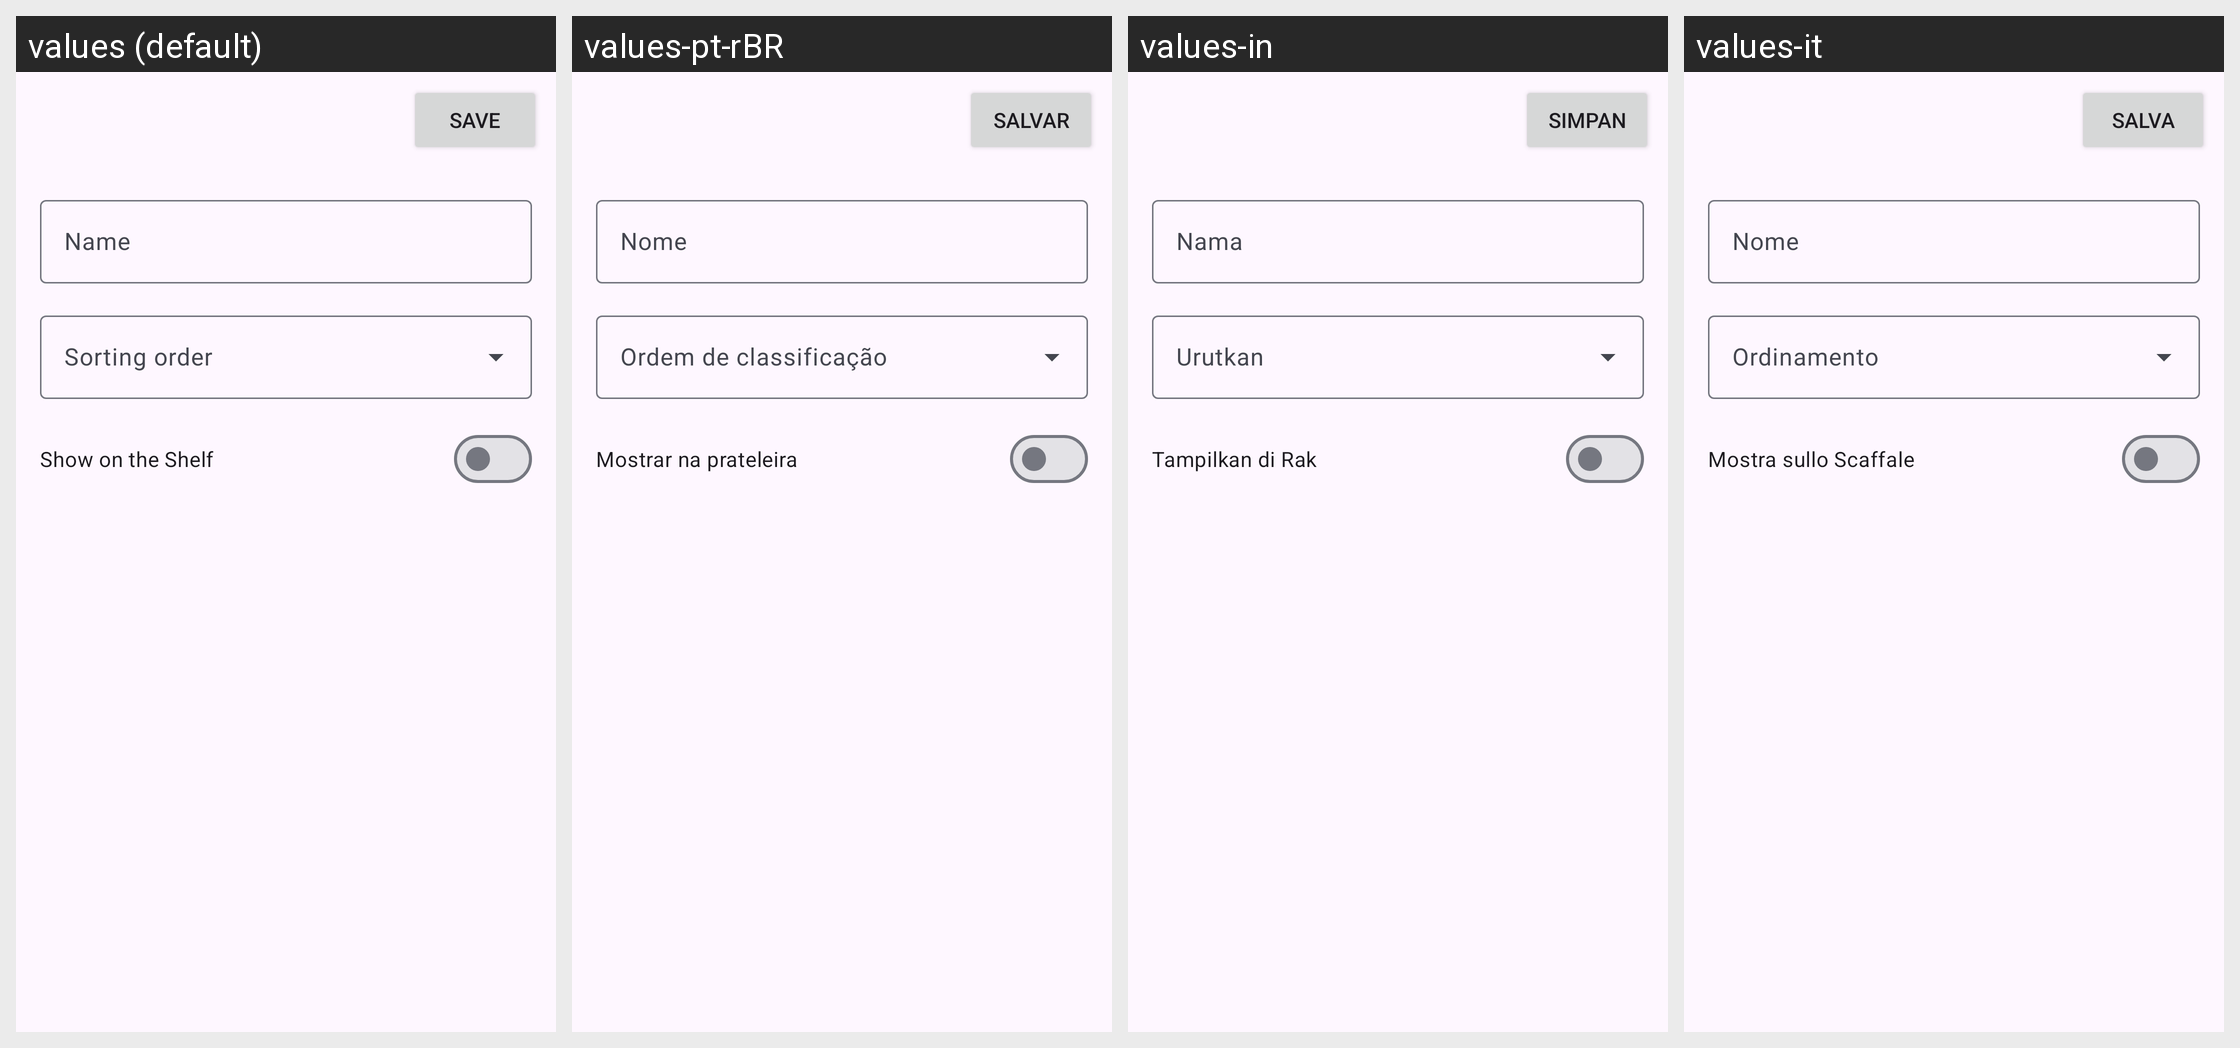

The Android screen above is rendered under several locales of the same app. Produce the string resources it draws, with the default and per-locale values.
Android screen res/layout/activity_category_edit.xml rendered under 4 locales, left to right: values (default), values-pt-rBR, values-in, values-it. Device: Nexus 5 (rendered at 1080×1920; each locale shown at half size, 540×960, under a caption strip naming it); theme Theme.Kotatsu.
Other locales in the repository, not shown: values-ar, values-be, values-bn, values-ca, values-ckb, values-cs, values-de, values-el, values-en-rGB, values-es, values-et, values-fa, values-fi, values-fil, values-fr, values-got, values-hi, values-hr, values-hu, values-ja, values-jv, values-kk, values-km, values-ko, values-lt, values-lv, values-lzh, values-ml, values-ms, values-my, values-nb-rNO, values-ne, values-nl, values-nn, values-or, values-ota, values-pa, values-pl, values-pt, values-ro, values-ru, values-si, values-sr, values-sv, values-ta, values-te, values-th, values-tr, values-uk, values-vi, values-zh-rCN, values-zh-rTW.
Strings drawn on this screen, with the default value and each locale's value (text and hints the layout hard-codes, and strings that could not be matched under every locale, appear in the picture but are not listed):

save
  values: Save
  values-pt-rBR: Salvar
  values-in: Simpan
  values-it: Salva

name
  values: Name
  values-pt-rBR: Nome
  values-in: Nama
  values-it: Nome
